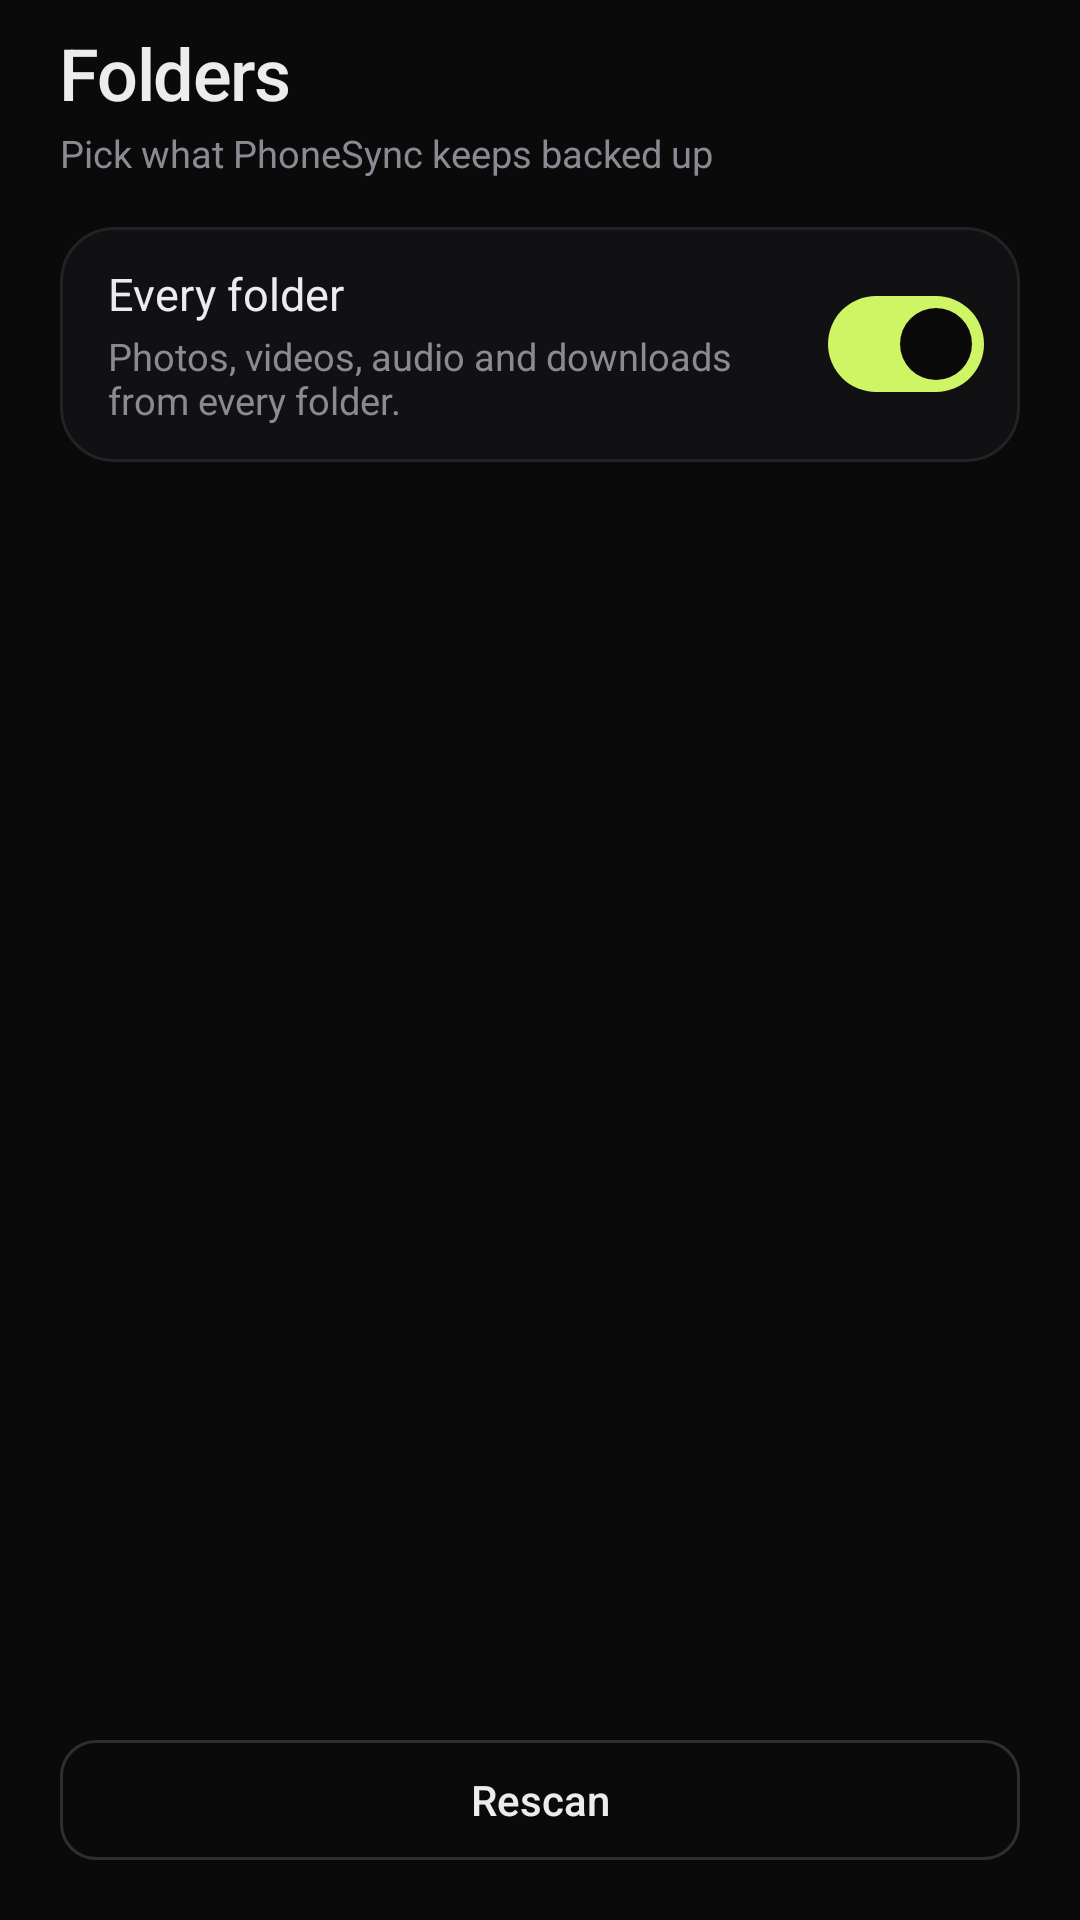

Here is an Android app screen rendered from its layout file. Give the layout XML and the strings, colors and styles it references.
<!-- AndroidManifest.xml: application theme Theme.PhoneSync -->
<!-- res/layout/fragment_folders.xml -->
<?xml version="1.0" encoding="utf-8"?>
<LinearLayout xmlns:android="http://schemas.android.com/apk/res/android"
    xmlns:app="http://schemas.android.com/apk/res-auto"
    android:layout_width="match_parent"
    android:layout_height="match_parent"
    android:background="@color/bg"
    android:orientation="vertical"
    android:paddingStart="20dp"
    android:paddingTop="8dp"
    android:paddingEnd="20dp"
    android:paddingBottom="16dp">

    <TextView
        style="@style/TextTitle"
        android:layout_width="match_parent"
        android:layout_height="wrap_content"
        android:text="@string/folders_title"
        android:textSize="24sp" />

    <TextView
        style="@style/TextCaption"
        android:layout_width="match_parent"
        android:layout_height="wrap_content"
        android:layout_marginTop="2dp"
        android:text="@string/folders_sub" />

    <com.google.android.material.card.MaterialCardView
        style="@style/Widget.PhoneSync.Card"
        android:layout_width="match_parent"
        android:layout_height="wrap_content"
        android:layout_marginTop="16dp">

        <LinearLayout
            android:layout_width="match_parent"
            android:layout_height="wrap_content"
            android:orientation="horizontal"
            android:paddingStart="16dp"
            android:paddingTop="12dp"
            android:paddingEnd="12dp"
            android:paddingBottom="12dp">

            <LinearLayout
                android:layout_width="0dp"
                android:layout_height="wrap_content"
                android:layout_gravity="center_vertical"
                android:layout_weight="1"
                android:orientation="vertical">

                <TextView
                    style="@style/TextBody"
                    android:layout_width="match_parent"
                    android:layout_height="wrap_content"
                    android:text="@string/all_folders"
                    android:textSize="15sp" />

                <TextView
                    android:id="@+id/allFoldersHint"
                    style="@style/TextCaption"
                    android:layout_width="match_parent"
                    android:layout_height="wrap_content"
                    android:layout_marginTop="2dp"
                    android:text="@string/folder_hint_on" />
            </LinearLayout>

            <com.google.android.material.materialswitch.MaterialSwitch
                android:id="@+id/allFolders"
                android:layout_width="wrap_content"
                android:layout_height="wrap_content"
                android:layout_gravity="center_vertical"
                android:layout_marginStart="12dp"
                android:checked="true" />
        </LinearLayout>
    </com.google.android.material.card.MaterialCardView>

    <androidx.recyclerview.widget.RecyclerView
        android:id="@+id/folderList"
        android:layout_width="match_parent"
        android:layout_height="0dp"
        android:layout_marginTop="14dp"
        android:layout_weight="1"
        android:clipToPadding="false"
        android:paddingBottom="8dp" />

    <TextView
        android:id="@+id/folderEmpty"
        style="@style/TextCaption"
        android:layout_width="match_parent"
        android:layout_height="0dp"
        android:layout_weight="1"
        android:gravity="center"
        android:text="@string/empty_folders"
        android:visibility="gone" />

    <com.google.android.material.button.MaterialButton
        android:id="@+id/rescan"
        style="@style/Widget.PhoneSync.Button.Outlined"
        android:layout_width="match_parent"
        android:layout_height="wrap_content"
        android:layout_marginTop="8dp"
        android:text="@string/rescan" />
</LinearLayout>
<!-- resources referenced by this layout -->
<resources>
  <color name="bg">#0A0A0B</color>
  <string name="all_folders">Every folder</string>
  <string name="empty_folders">No folders found yet. Tap Rescan.</string>
  <string name="folder_hint_on">Photos, videos, audio and downloads from every folder.</string>
  <string name="folders_sub">Pick what PhoneSync keeps backed up</string>
  <string name="folders_title">Folders</string>
  <string name="rescan">Rescan</string>
  <style name="TextBody">
          <item name="android:textColor">@color/ink</item>
          <item name="android:textSize">15sp</item>
          <item name="android:lineSpacingExtra">2dp</item>
      </style>
  <style name="TextCaption">
          <item name="android:textColor">@color/muted</item>
          <item name="android:textSize">12.5sp</item>
      </style>
  <style name="TextTitle">
          <item name="android:textColor">@color/ink</item>
          <item name="android:textSize">26sp</item>
          <item name="android:fontFamily">sans-serif-medium</item>
          <item name="android:letterSpacing">-0.02</item>
      </style>
  <style name="Widget.PhoneSync.Button.Outlined" parent="Widget.Material3.Button.OutlinedButton">
          <item name="cornerRadius">12dp</item>
          <item name="android:textAllCaps">false</item>
          <item name="android:letterSpacing">0</item>
          <item name="android:textSize">14sp</item>
          <item name="strokeColor">@color/line_strong</item>
          <item name="android:textColor">@color/ink</item>
      </style>
  <style name="Widget.PhoneSync.Card" parent="Widget.Material3.CardView.Outlined">
          <item name="cardBackgroundColor">@color/panel</item>
          <item name="strokeColor">@color/line</item>
          <item name="strokeWidth">1dp</item>
          <item name="cardCornerRadius">18dp</item>
          <item name="cardElevation">0dp</item>
      </style>
  <style name="Theme.PhoneSync" parent="Theme.Material3.Dark.NoActionBar">
          <item name="colorPrimary">@color/lime</item>
          <item name="colorOnPrimary">@color/bg</item>
          <item name="colorPrimaryContainer">@color/lime_dim</item>
          <item name="colorOnPrimaryContainer">@color/lime</item>
          <item name="colorSecondary">@color/lime</item>
          <item name="colorOnSecondary">@color/bg</item>
          <item name="colorSurface">@color/panel</item>
          <item name="colorOnSurface">@color/ink</item>
          <item name="colorSurfaceVariant">@color/panel_hi</item>
          <item name="colorOnSurfaceVariant">@color/muted</item>
          <item name="colorOutline">@color/line_strong</item>
          <item name="colorError">@color/bad</item>
          <item name="android:colorBackground">@color/bg</item>
          <item name="android:windowBackground">@color/bg</item>
          <item name="android:statusBarColor">@color/bg</item>
          <item name="android:navigationBarColor">@color/bg</item>
          <item name="android:windowLightStatusBar">false</item>
          <item name="android:textColorPrimary">@color/ink</item>
          <item name="android:textColorSecondary">@color/muted</item>
          <item name="materialButtonStyle">@style/Widget.PhoneSync.Button</item>
      </style>
  <color name="ink">#ECECEE</color>
  <color name="muted">#8A8A93</color>
  <color name="line_strong">#2E2E34</color>
  <color name="panel">#111113</color>
  <color name="line">#232327</color>
  <color name="lime">#CDF564</color>
  <color name="lime_dim">#2A3312</color>
  <color name="panel_hi">#17171B</color>
  <color name="bad">#FF7B72</color>
  <style name="Widget.PhoneSync.Button" parent="Widget.Material3.Button">
          <item name="cornerRadius">12dp</item>
          <item name="android:textAllCaps">false</item>
          <item name="android:letterSpacing">0</item>
          <item name="android:textSize">14sp</item>
          <item name="android:paddingLeft">18dp</item>
          <item name="android:paddingRight">18dp</item>
          <item name="android:minHeight">46dp</item>
      </style>
</resources>
